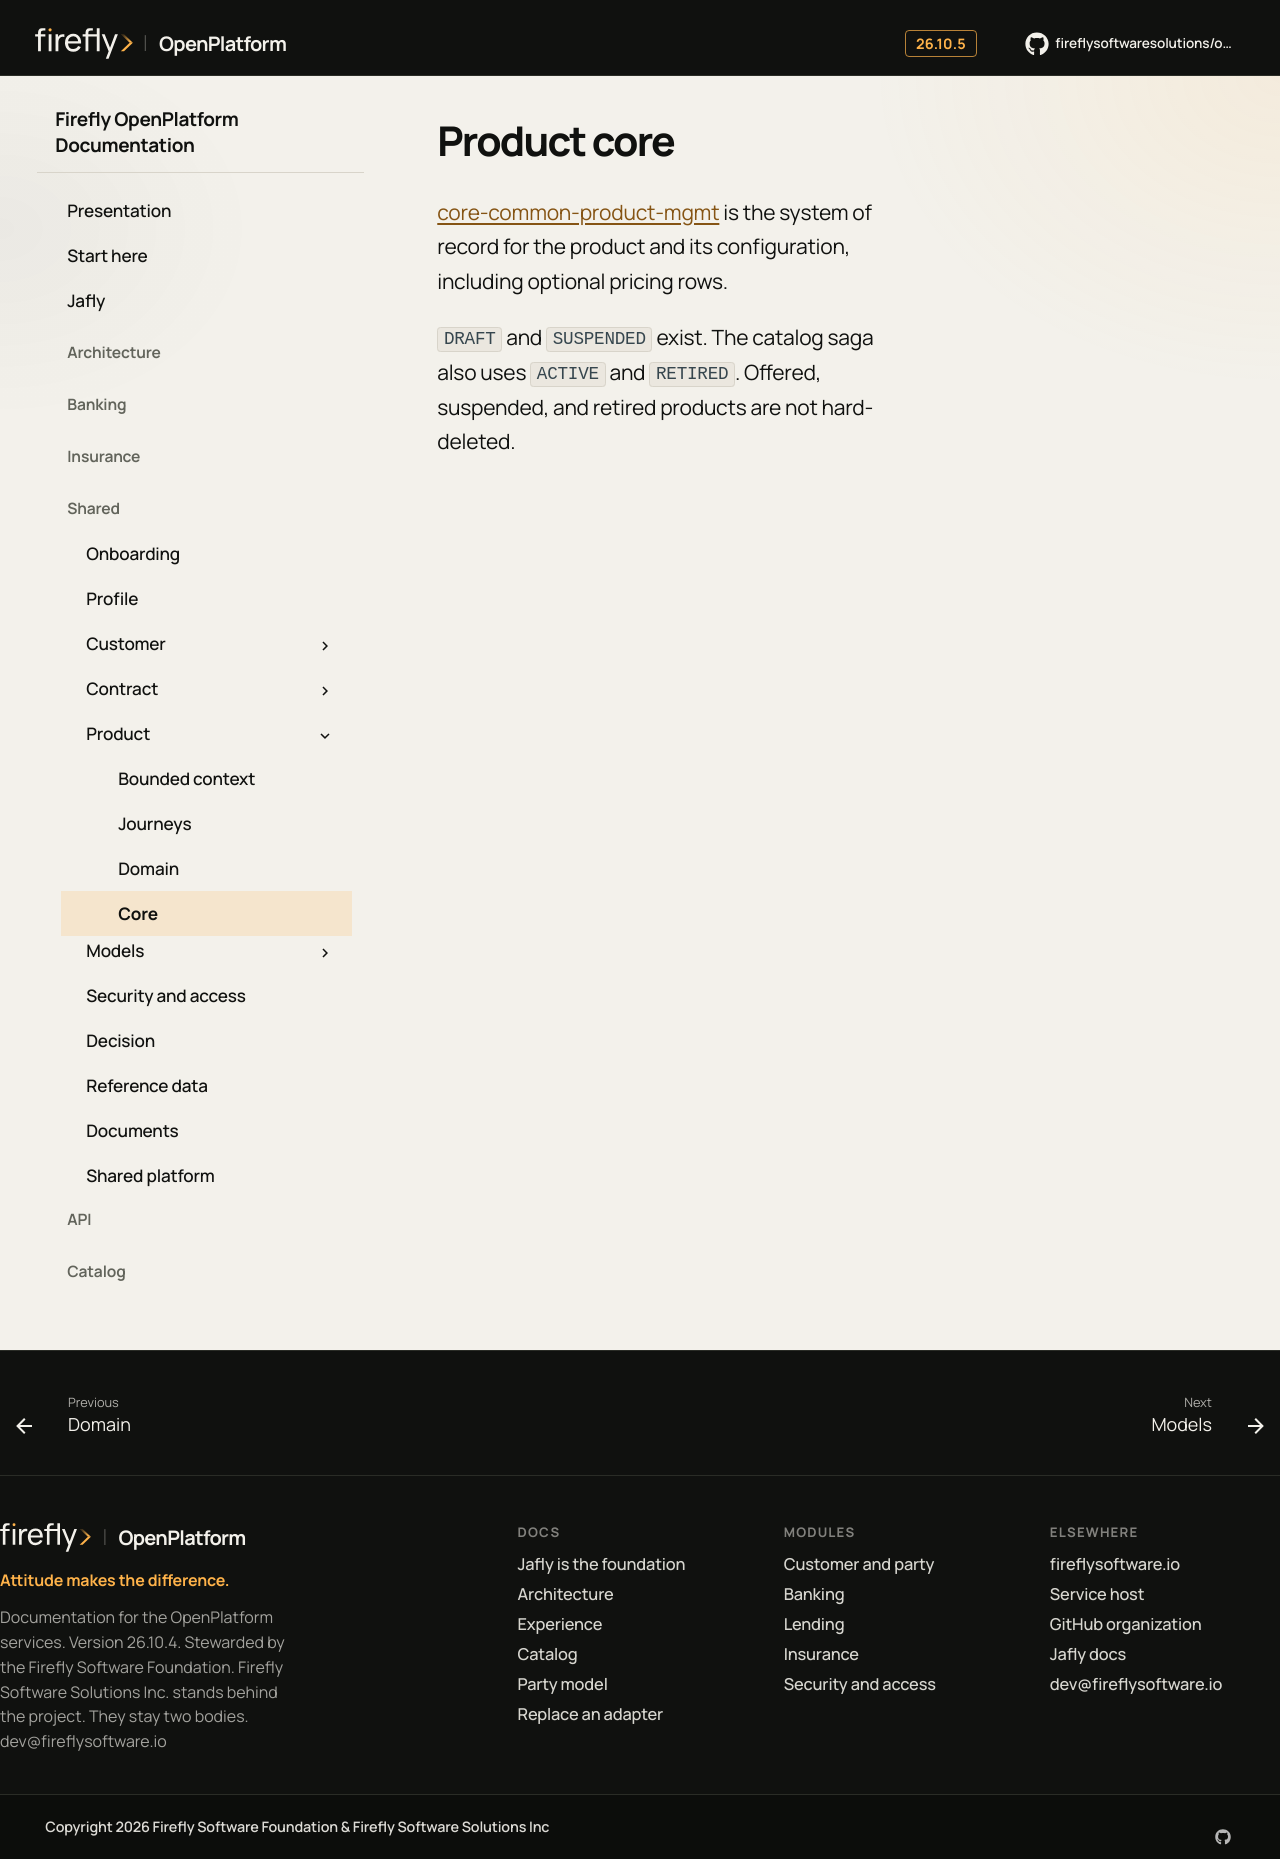

repository: firefly-oss/openplatform-docs · page: domains/product/core/index.html · generator: mkdocs

# Product core

[core-common-product-mgmt](https://github.com/fireflysoftwaresolutions/core-common-product-mgmt) is the system of record for the product and its configuration, including optional pricing rows.

`DRAFT` and `SUSPENDED` exist. The catalog saga also uses `ACTIVE` and `RETIRED`. Offered, suspended, and retired products are not hard-deleted.
